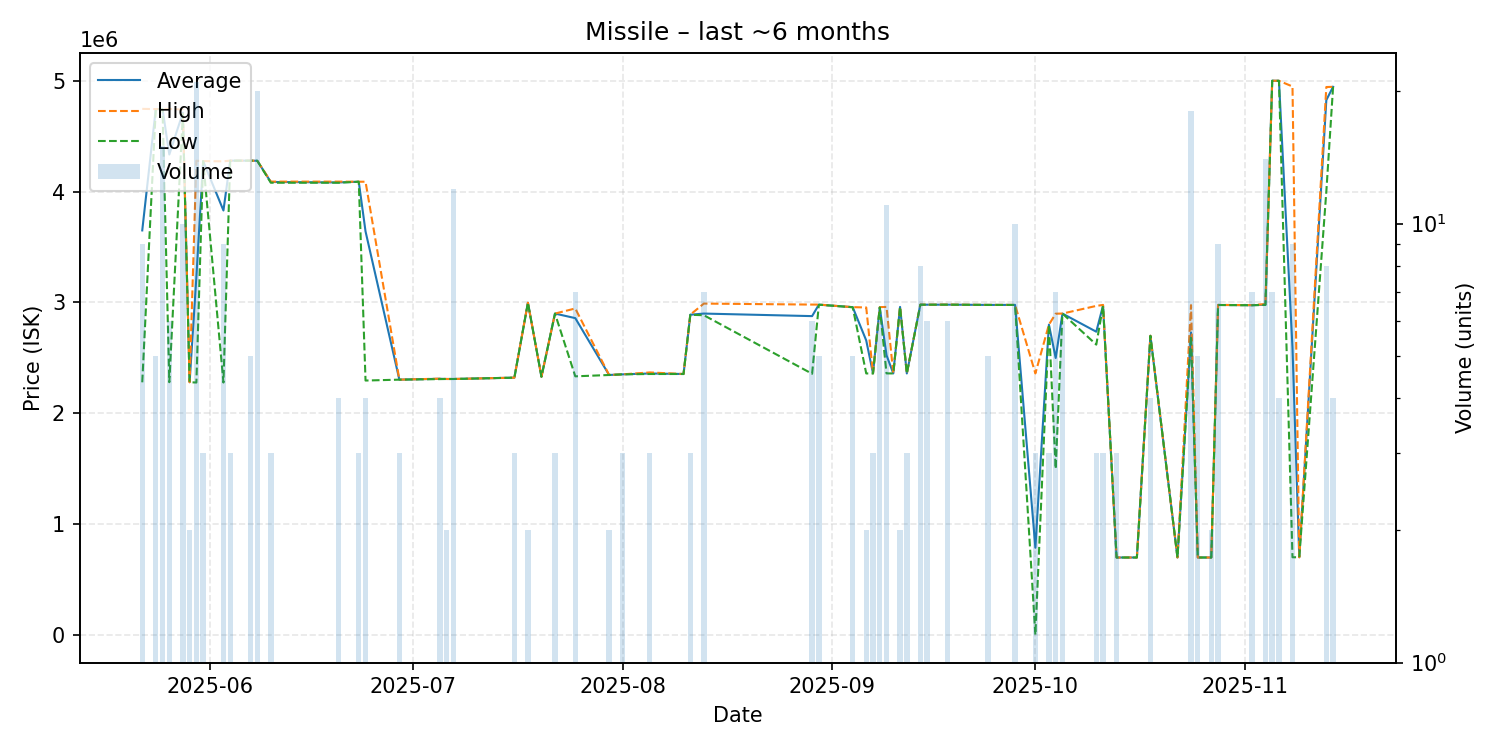

The data file committed next to this chart (first rows):
date, average, highest, lowest, order_count, volume
2025-05-22, 3649889, 4746000, 2280000, 3, 9
2025-05-24, 4744000, 4744000, 4744000, 1, 5
2025-05-25, 4744800, 4745000, 4744000, 3, 15
2025-05-26, 4334333, 4745000, 2281000, 2, 6
2025-05-28, 4711600, 4740000, 4699000, 4, 10
2025-05-29, 2281000, 2281000, 2281000, 2, 2
2025-05-30, 3230476, 4278000, 2278000, 10, 21
2025-05-31, 4275000, 4275000, 4275000, 1, 3
2025-06-03, 3829556, 4273000, 2278000, 5, 9
2025-06-04, 4279000, 4279000, 4279000, 1, 3
2025-06-07, 4279000, 4279000, 4279000, 1, 5
2025-06-08, 4278000, 4278000, 4278000, 1, 20
2025-06-10, 4086667, 4090000, 4080000, 2, 3
2025-06-20, 4082500, 4090000, 4080000, 3, 4
2025-06-23, 4089000, 4089000, 4089000, 1, 3
2025-06-24, 3641000, 4089000, 2296000, 3, 4
2025-06-29, 2304000, 2304000, 2304000, 3, 3
2025-07-05, 2312000, 2313000, 2309000, 2, 4
2025-07-06, 2310000, 2310000, 2310000, 1, 2
2025-07-07, 2310000, 2310000, 2310000, 12, 12
2025-07-16, 2322000, 2322000, 2322000, 1, 3
2025-07-18, 2998000, 2998000, 2998000, 1, 2
2025-07-20, 2330000, 2330000, 2330000, 1, 1
2025-07-22, 2900000, 2900000, 2900000, 1, 3
2025-07-25, 2858857, 2946000, 2334000, 4, 7
2025-07-30, 2346000, 2346000, 2346000, 1, 2
2025-08-01, 2352000, 2352000, 2352000, 1, 3
2025-08-05, 2359667, 2369000, 2355000, 2, 3
2025-08-10, 2355000, 2355000, 2355000, 1, 1
2025-08-11, 2889667, 2890000, 2889000, 2, 3
2025-08-13, 2900000, 2990000, 2885000, 3, 7
2025-08-29, 2877000, 2981000, 2357000, 2, 6
2025-08-30, 2980400, 2981000, 2980000, 2, 5
2025-09-04, 2957600, 2958000, 2957000, 3, 5
2025-09-06, 2657500, 2955000, 2360000, 2, 2
2025-09-07, 2360667, 2361000, 2360000, 2, 3
2025-09-08, 2955500, 2958000, 2955000, 2, 6
2025-09-09, 2524000, 2960000, 2360500, 6, 11
2025-09-10, 2360000, 2360000, 2360000, 1, 1
2025-09-11, 2960000, 2960000, 2960000, 1, 2
2025-09-12, 2360000, 2360000, 2360000, 1, 3
2025-09-14, 2980250, 2981000, 2980000, 2, 8
2025-09-15, 2980000, 2980000, 2980000, 1, 6
2025-09-18, 2980333, 2981000, 2980000, 3, 6
2025-09-24, 2978000, 2978000, 2978000, 1, 5
2025-09-28, 2978000, 2978000, 2978000, 1, 10
2025-10-01, 788240, 2360000, 2360, 2, 3
2025-10-03, 2800000, 2800000, 2800000, 1, 3
2025-10-04, 2499286, 2899000, 1500000, 2, 7
2025-10-05, 2900000, 2900000, 2900000, 1, 6
2025-10-10, 2736333, 2969000, 2620000, 2, 3
2025-10-11, 2972000, 2978000, 2969000, 2, 3
2025-10-13, 700000, 700000, 700000, 1, 3
2025-10-16, 700100, 700100, 700100, 1, 1
2025-10-18, 2699750, 2700000, 2699000, 2, 4
2025-10-22, 700100, 700100, 700100, 1, 1
2025-10-24, 2729722, 2976000, 2699000, 4, 18
2025-10-25, 700200, 700200, 700200, 1, 5
2025-10-27, 700100, 700100, 700100, 1, 2
2025-10-28, 2977667, 2978000, 2977000, 2, 9
... 8 more rows
